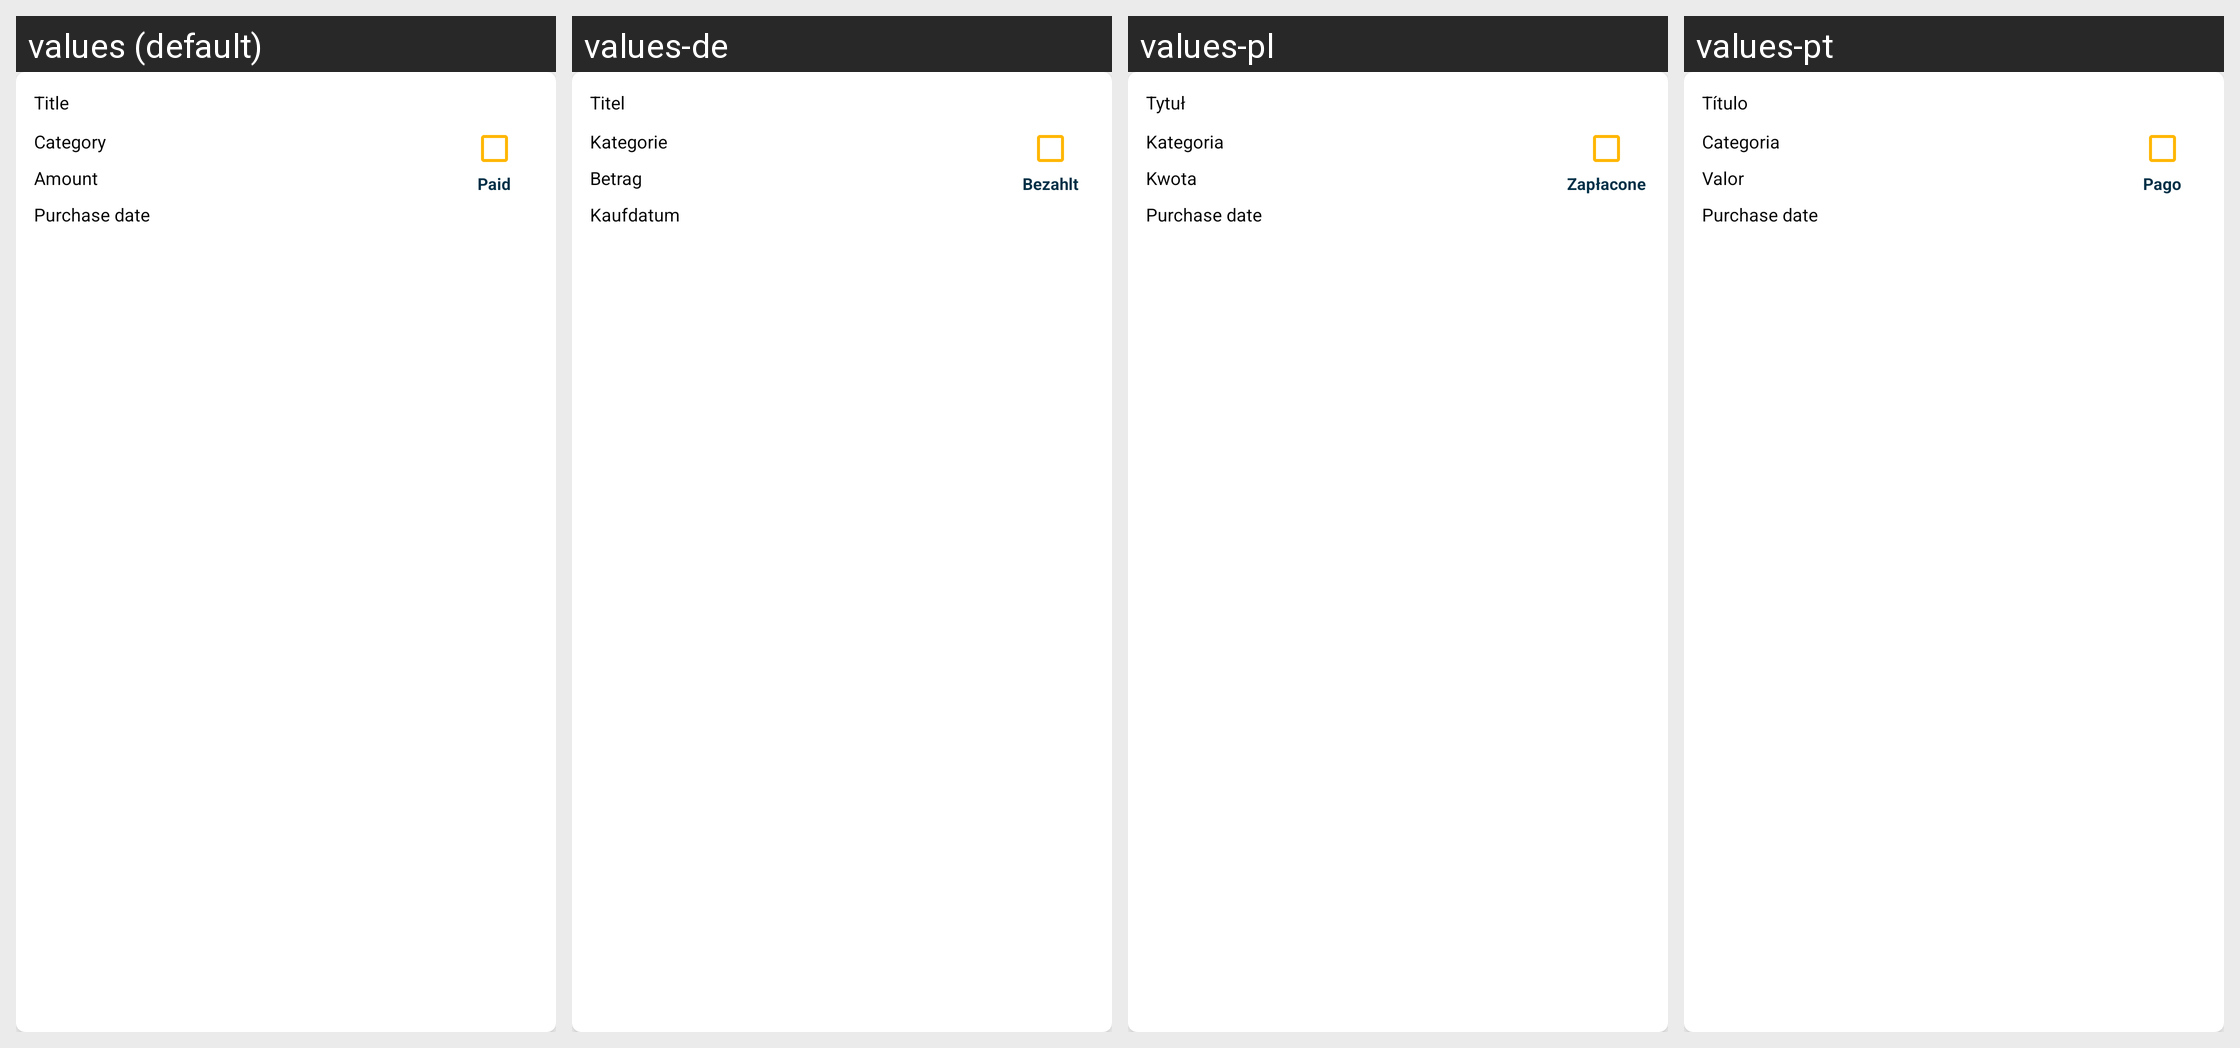

Strings drawn on this Android screen and how each of the app's shown locales translates them:
Android screen res/layout/items_spendings.xml rendered under 4 locales, left to right: values (default), values-de, values-pl, values-pt. Device: Nexus 5 (rendered at 1080×1920; each locale shown at half size, 540×960, under a caption strip naming it); theme Theme.SmartStackBills.
Other locales in the repository, not shown: values-cs, values-es, values-fr, values-hu, values-in, values-it, values-nl, values-ro, values-tr, values-vi.
Strings drawn on this screen, with the default value and each locale's value (text and hints the layout hard-codes, and strings that could not be matched under every locale, appear in the picture but are not listed):

title
  values: Title
  values-de: Titel
  values-pl: Tytuł
  values-pt: Título

paid
  values: Paid
  values-de: Bezahlt
  values-pl: Zapłacone
  values-pt: Pago

category
  values: Category
  values-de: Kategorie
  values-pl: Kategoria
  values-pt: Categoria

amount
  values: Amount
  values-de: Betrag
  values-pl: Kwota
  values-pt: Valor

purchase_date
  values: Purchase date
  values-de: Kaufdatum
  values-pl: Purchase date
  values-pt: Purchase date
